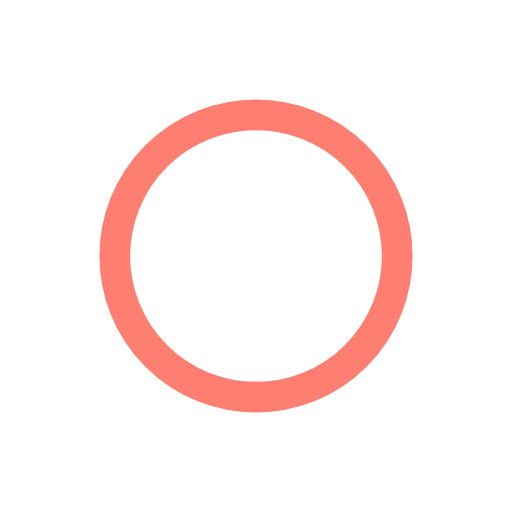
t = 0.00 s
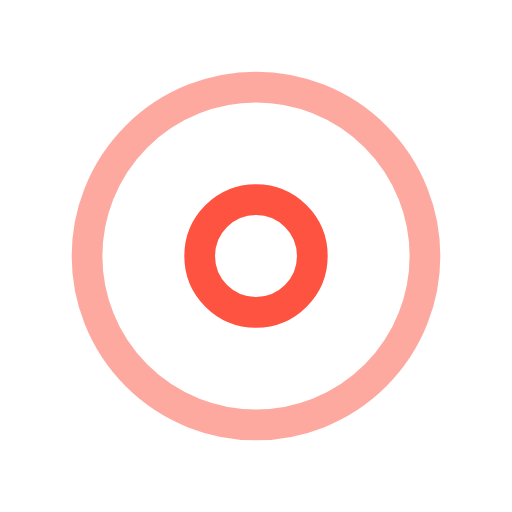
t = 0.33 s
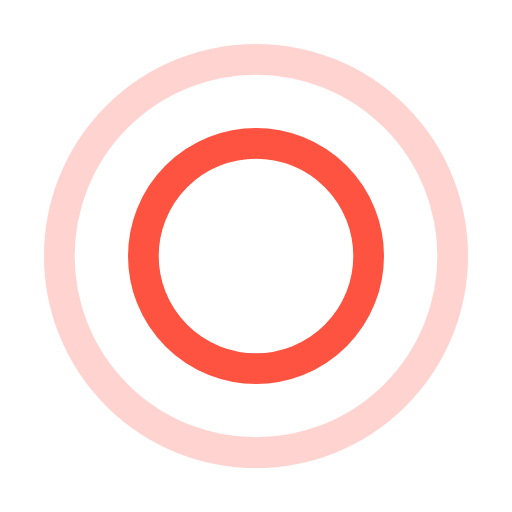
t = 0.66 s
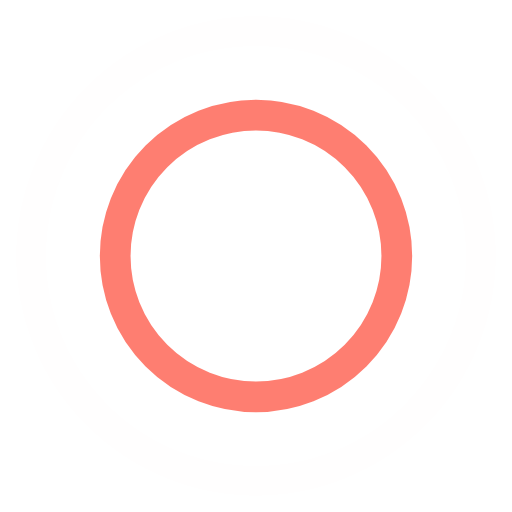
t = 1.00 s
t = 1.33 s: frame unchanged from t = 0.33 s, image omitted
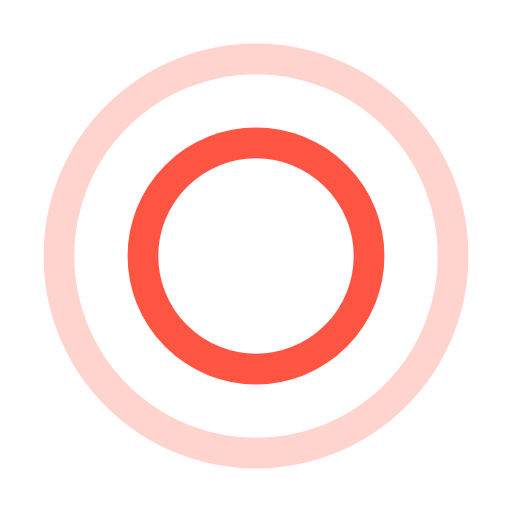
t = 1.67 s

The animated SVG that drew these frames (rendered in a browser with its animation timeline set to each time). Animation: 4 SMIL elements (animate=4); one cycle of 2.00 s, repeats indefinitely.

<?xml version="1.0" encoding="utf-8"?><svg width='64px' height='64px' xmlns="http://www.w3.org/2000/svg" viewBox="0 0 100 100" preserveAspectRatio="xMidYMid" class="uil-ripple"><rect x="0" y="0" width="100" height="100" fill="none" class="bk"></rect><g> <animate attributeName="opacity" dur="2s" repeatCount="indefinite" begin="-1s" keyTimes="0;0.33;1" values="1;1;0"></animate><circle cx="50" cy="50" r="40" stroke="#fe5341" fill="none" stroke-width="6" stroke-linecap="round"><animate attributeName="r" dur="2s" repeatCount="indefinite" begin="-1s" keyTimes="0;0.33;1" values="0;22;44"></animate></circle></g><g><animate attributeName="opacity" dur="2s" repeatCount="indefinite" begin="0s" keyTimes="0;0.33;1" values="1;1;0"></animate><circle cx="50" cy="50" r="40" stroke="#fe5341" fill="none" stroke-width="6" stroke-linecap="round"><animate attributeName="r" dur="2s" repeatCount="indefinite" begin="0s" keyTimes="0;0.33;1" values="0;22;44"></animate></circle></g></svg>